Photos from the image-classification dataset "IDID_cropped_224" in the GitHub repository alema416/HI4Lines_Insp. Its 2 classes are: broken, healthy.

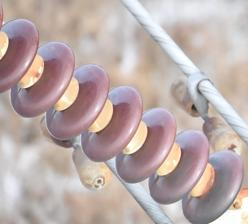
Label: healthy

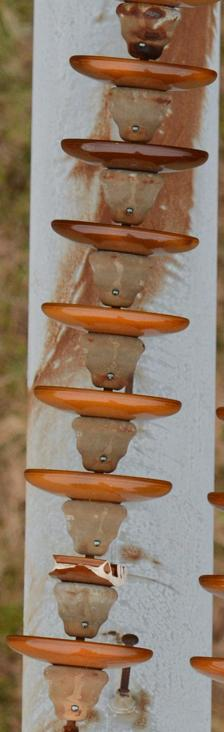
Label: broken

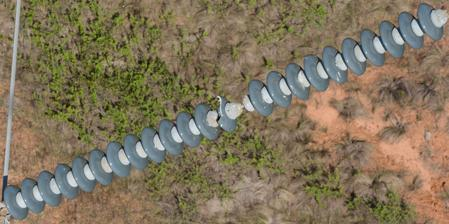
Label: broken

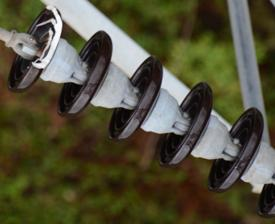
Label: broken

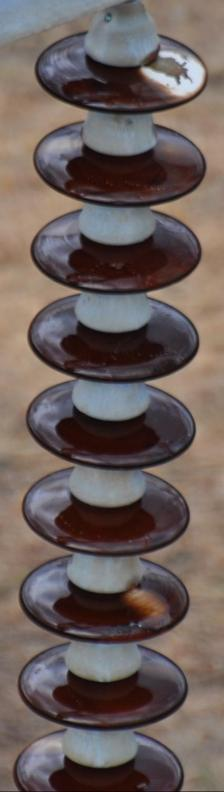
Label: healthy

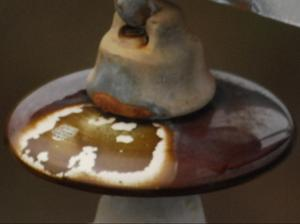
Label: healthy
